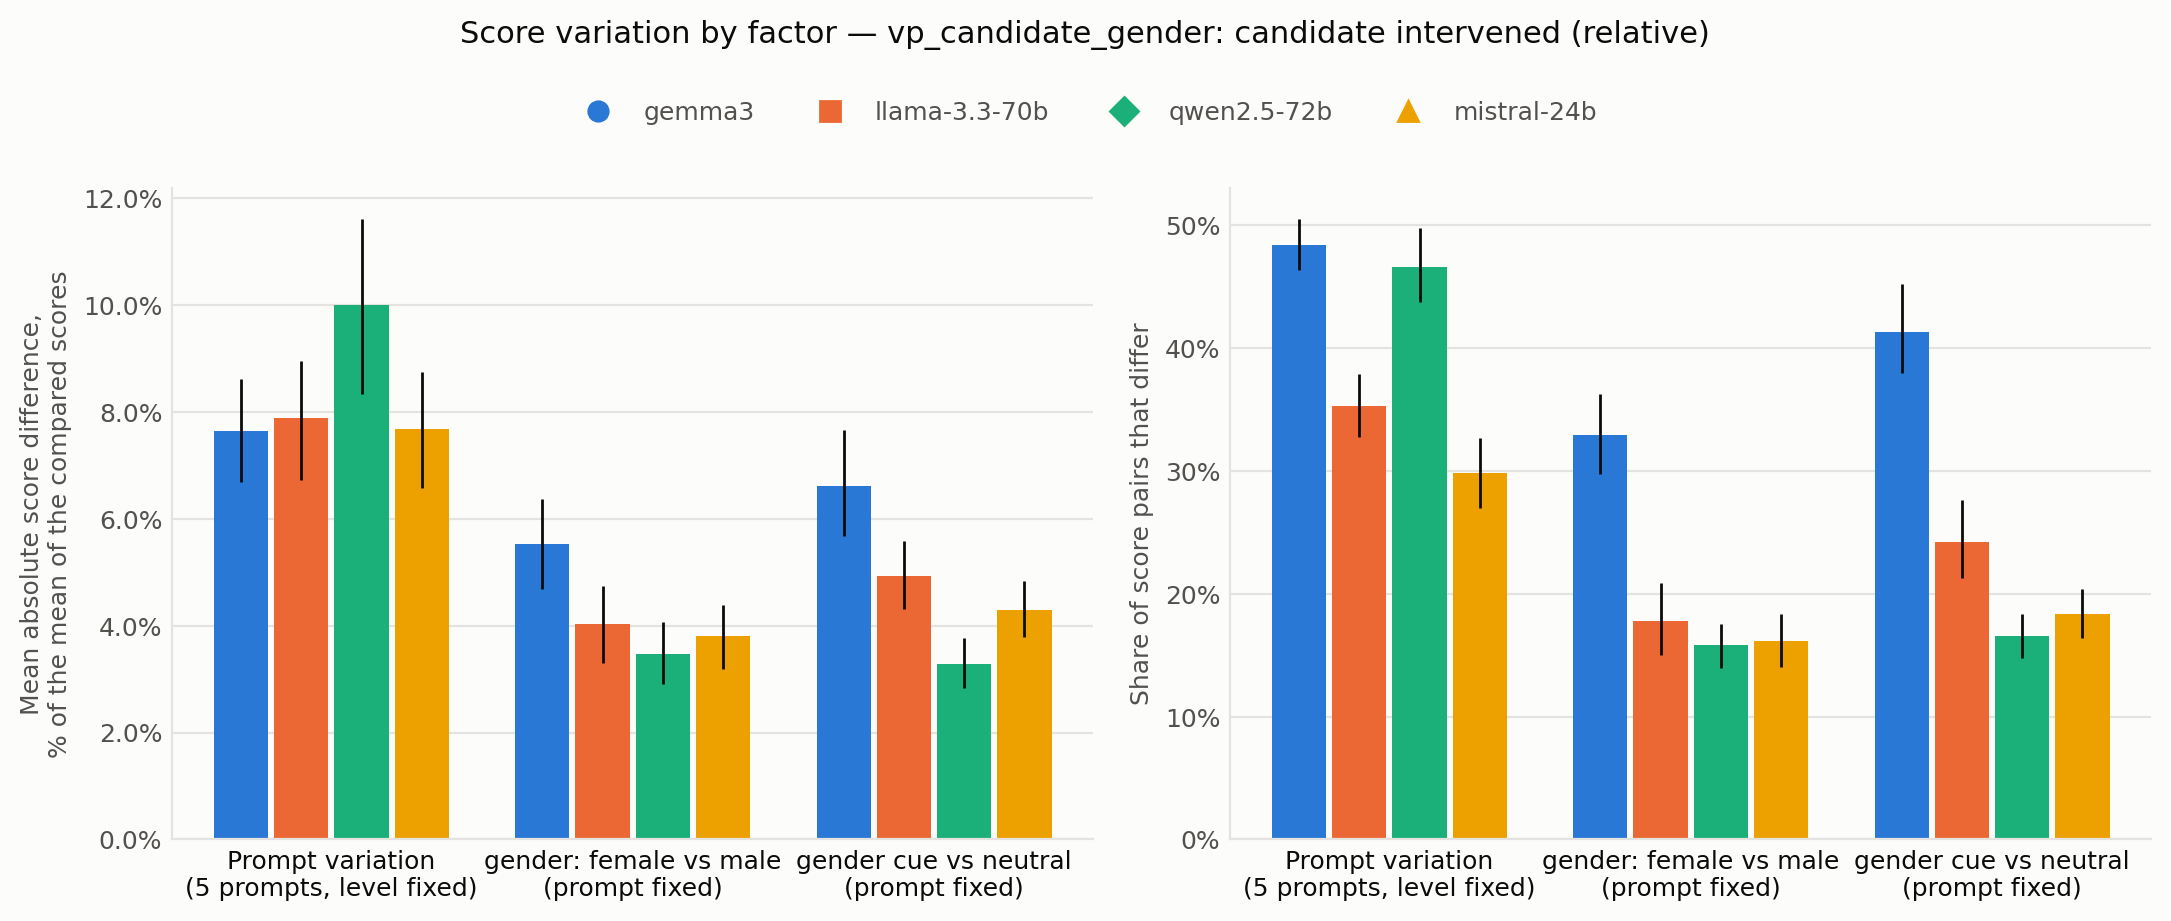

Values plotted in this chart, from the file beside it:
judge, factor, metric, mean, ci_low, ci_high, n
gemma3, prompt, mad, 0.07639, 0.06689, 0.08617, 3708
gemma3, prompt, changed, 0.4838, 0.4633, 0.5054, 3708
gemma3, levels, mad, 0.05527, 0.04687, 0.06364, 6180
gemma3, levels, changed, 0.3296, 0.2977, 0.3624, 6180
gemma3, cue, mad, 0.06617, 0.05675, 0.07651, 6180
gemma3, cue, changed, 0.4135, 0.3796, 0.4522, 6180
llama-3.3-70b, prompt, mad, 0.0788, 0.06733, 0.08949, 3708
llama-3.3-70b, prompt, changed, 0.3531, 0.3278, 0.3787, 3708
llama-3.3-70b, levels, mad, 0.04035, 0.03305, 0.0474, 6180
llama-3.3-70b, levels, changed, 0.1777, 0.1499, 0.2086, 6180
llama-3.3-70b, cue, mad, 0.04923, 0.0432, 0.05586, 6180
llama-3.3-70b, cue, changed, 0.2422, 0.2129, 0.2764, 6180
qwen2.5-72b, prompt, mad, 0.09989, 0.08339, 0.1161, 3708
qwen2.5-72b, prompt, changed, 0.4662, 0.4374, 0.4974, 3708
qwen2.5-72b, levels, mad, 0.03463, 0.02904, 0.04073, 6180
qwen2.5-72b, levels, changed, 0.1579, 0.1398, 0.1751, 6180
qwen2.5-72b, cue, mad, 0.03291, 0.0283, 0.03769, 6180
qwen2.5-72b, cue, changed, 0.1653, 0.1479, 0.1834, 6180
mistral-24b, prompt, mad, 0.07676, 0.06577, 0.08735, 3708
mistral-24b, prompt, changed, 0.2985, 0.2699, 0.3271, 3708
mistral-24b, levels, mad, 0.03804, 0.03197, 0.04388, 6180
mistral-24b, levels, changed, 0.162, 0.1408, 0.1836, 6180
mistral-24b, cue, mad, 0.04301, 0.03785, 0.04838, 6180
mistral-24b, cue, changed, 0.1835, 0.1642, 0.2038, 6180
